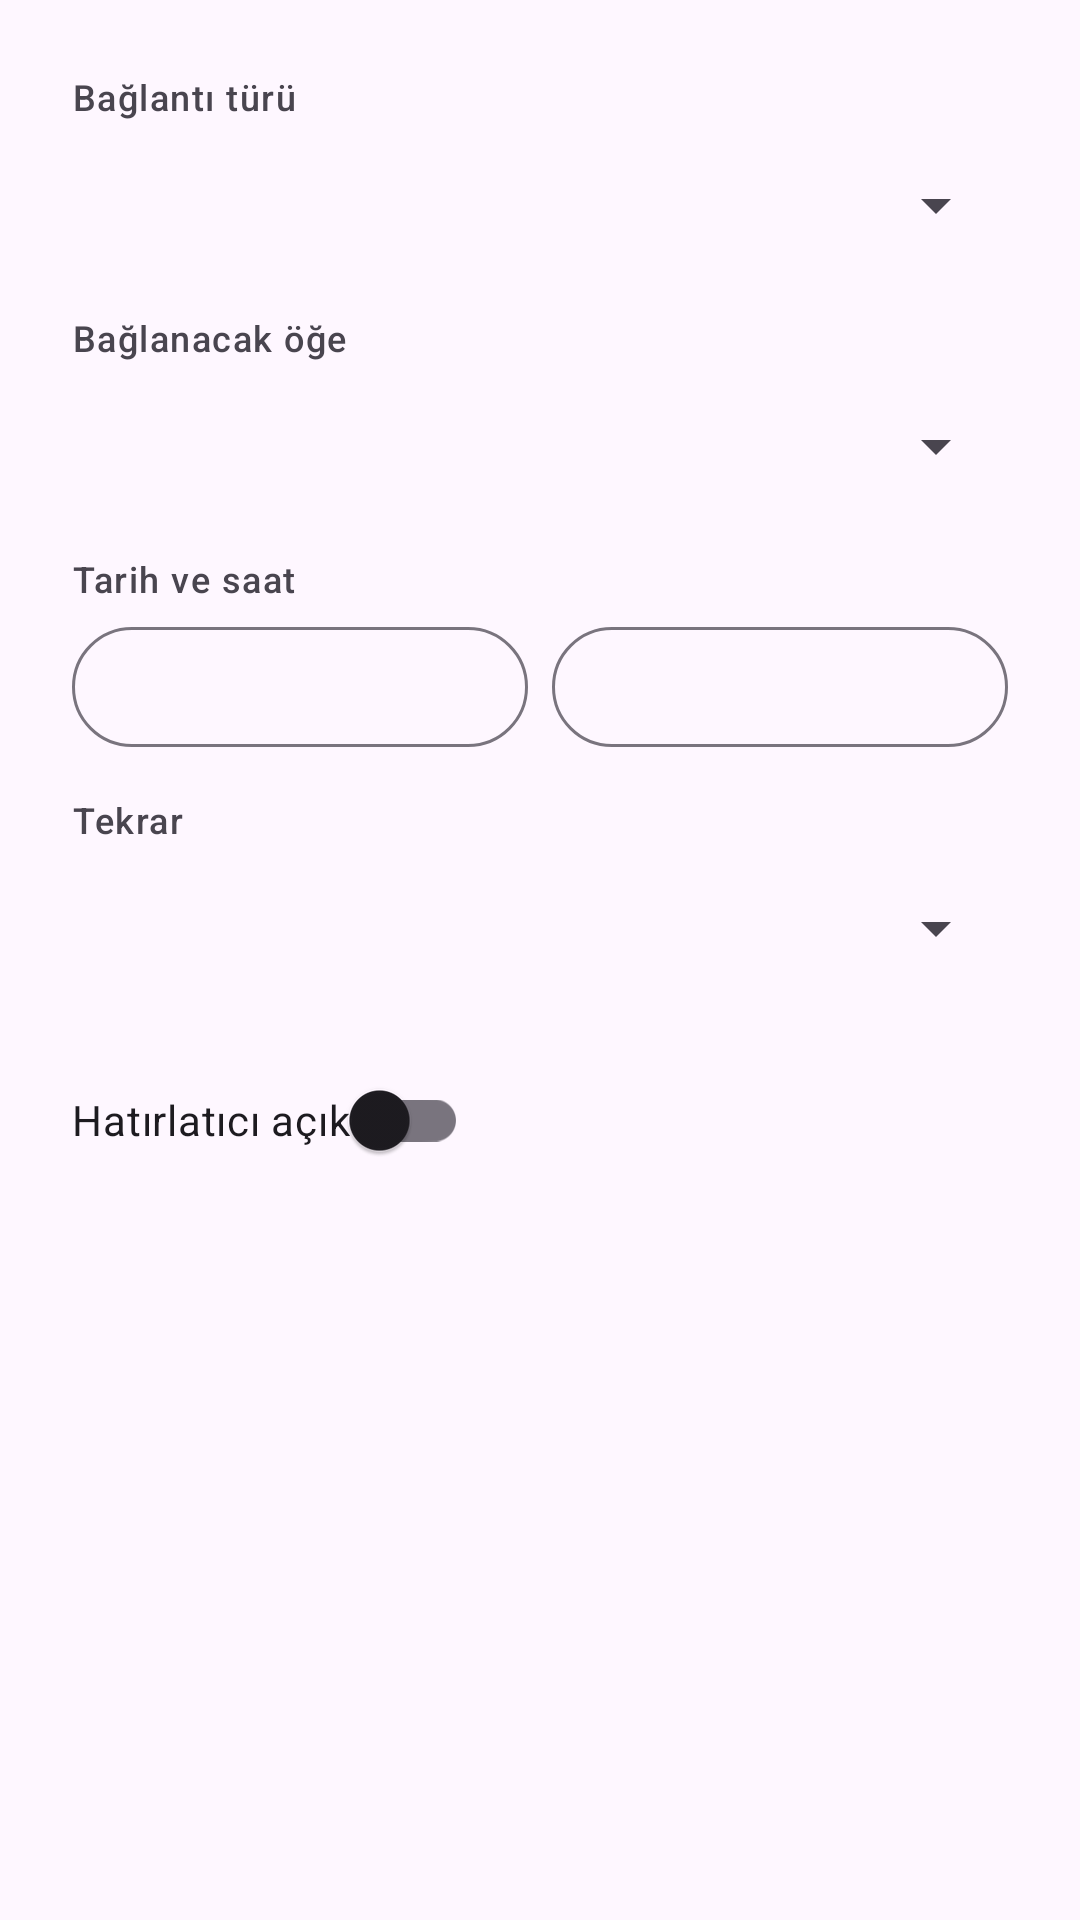

This screen was rendered from an Android layout file. Write that file and the resources it references.
<!-- AndroidManifest.xml: application theme Theme.DailyDiary -->
<!-- res/layout/dialog_reminder.xml -->
<?xml version="1.0" encoding="utf-8"?>
<ScrollView xmlns:android="http://schemas.android.com/apk/res/android"
    xmlns:app="http://schemas.android.com/apk/res-auto"
    android:layout_width="match_parent"
    android:layout_height="wrap_content">

    <LinearLayout
        android:layout_width="match_parent"
        android:layout_height="wrap_content"
        android:orientation="vertical"
        android:padding="24dp">

        <TextView
            android:layout_width="match_parent"
            android:layout_height="wrap_content"
            android:text="@string/reminder_target_type"
            android:textAppearance="?attr/textAppearanceLabelMedium"
            android:textColor="?android:attr/textColorSecondary" />

        <Spinner
            android:id="@+id/spinner_reminder_target_type"
            android:layout_width="match_parent"
            android:layout_height="48dp"
            android:layout_marginTop="4dp" />

        <TextView
            android:layout_width="match_parent"
            android:layout_height="wrap_content"
            android:layout_marginTop="12dp"
            android:text="@string/reminder_target"
            android:textAppearance="?attr/textAppearanceLabelMedium"
            android:textColor="?android:attr/textColorSecondary" />

        <Spinner
            android:id="@+id/spinner_reminder_target"
            android:layout_width="match_parent"
            android:layout_height="48dp"
            android:layout_marginTop="4dp" />

        <TextView
            android:layout_width="match_parent"
            android:layout_height="wrap_content"
            android:layout_marginTop="12dp"
            android:text="@string/reminder_date_time"
            android:textAppearance="?attr/textAppearanceLabelMedium"
            android:textColor="?android:attr/textColorSecondary" />

        <LinearLayout
            android:layout_width="match_parent"
            android:layout_height="wrap_content"
            android:layout_marginTop="4dp"
            android:orientation="horizontal">

            <com.google.android.material.button.MaterialButton
                android:id="@+id/button_reminder_date"
                style="?attr/materialButtonOutlinedStyle"
                android:layout_width="0dp"
                android:layout_height="wrap_content"
                android:layout_weight="1" />

            <com.google.android.material.button.MaterialButton
                android:id="@+id/button_reminder_time"
                style="?attr/materialButtonOutlinedStyle"
                android:layout_width="0dp"
                android:layout_height="wrap_content"
                android:layout_marginStart="8dp"
                android:layout_weight="1" />
        </LinearLayout>

        <TextView
            android:layout_width="match_parent"
            android:layout_height="wrap_content"
            android:layout_marginTop="12dp"
            android:text="@string/reminder_repeat"
            android:textAppearance="?attr/textAppearanceLabelMedium"
            android:textColor="?android:attr/textColorSecondary" />

        <Spinner
            android:id="@+id/spinner_reminder_repeat"
            android:layout_width="match_parent"
            android:layout_height="48dp"
            android:layout_marginTop="4dp" />

        <com.google.android.material.switchmaterial.SwitchMaterial
            android:id="@+id/switch_reminder_dialog_enabled"
            android:layout_width="wrap_content"
            android:layout_height="wrap_content"
            android:layout_marginTop="16dp"
            android:text="@string/reminder_enabled" />
    </LinearLayout>
</ScrollView>
<!-- resources referenced by this layout -->
<resources>
  <string name="reminder_date_time">Tarih ve saat</string>
  <string name="reminder_enabled">Hatırlatıcı açık</string>
  <string name="reminder_repeat">Tekrar</string>
  <string name="reminder_target">Bağlanacak öğe</string>
  <string name="reminder_target_type">Bağlantı türü</string>
  <style name="Theme.DailyDiary" parent="Base.Theme.DailyDiary" />
  <style name="Base.Theme.DailyDiary" parent="Theme.Material3.DayNight.NoActionBar">
          
          
      </style>
</resources>
